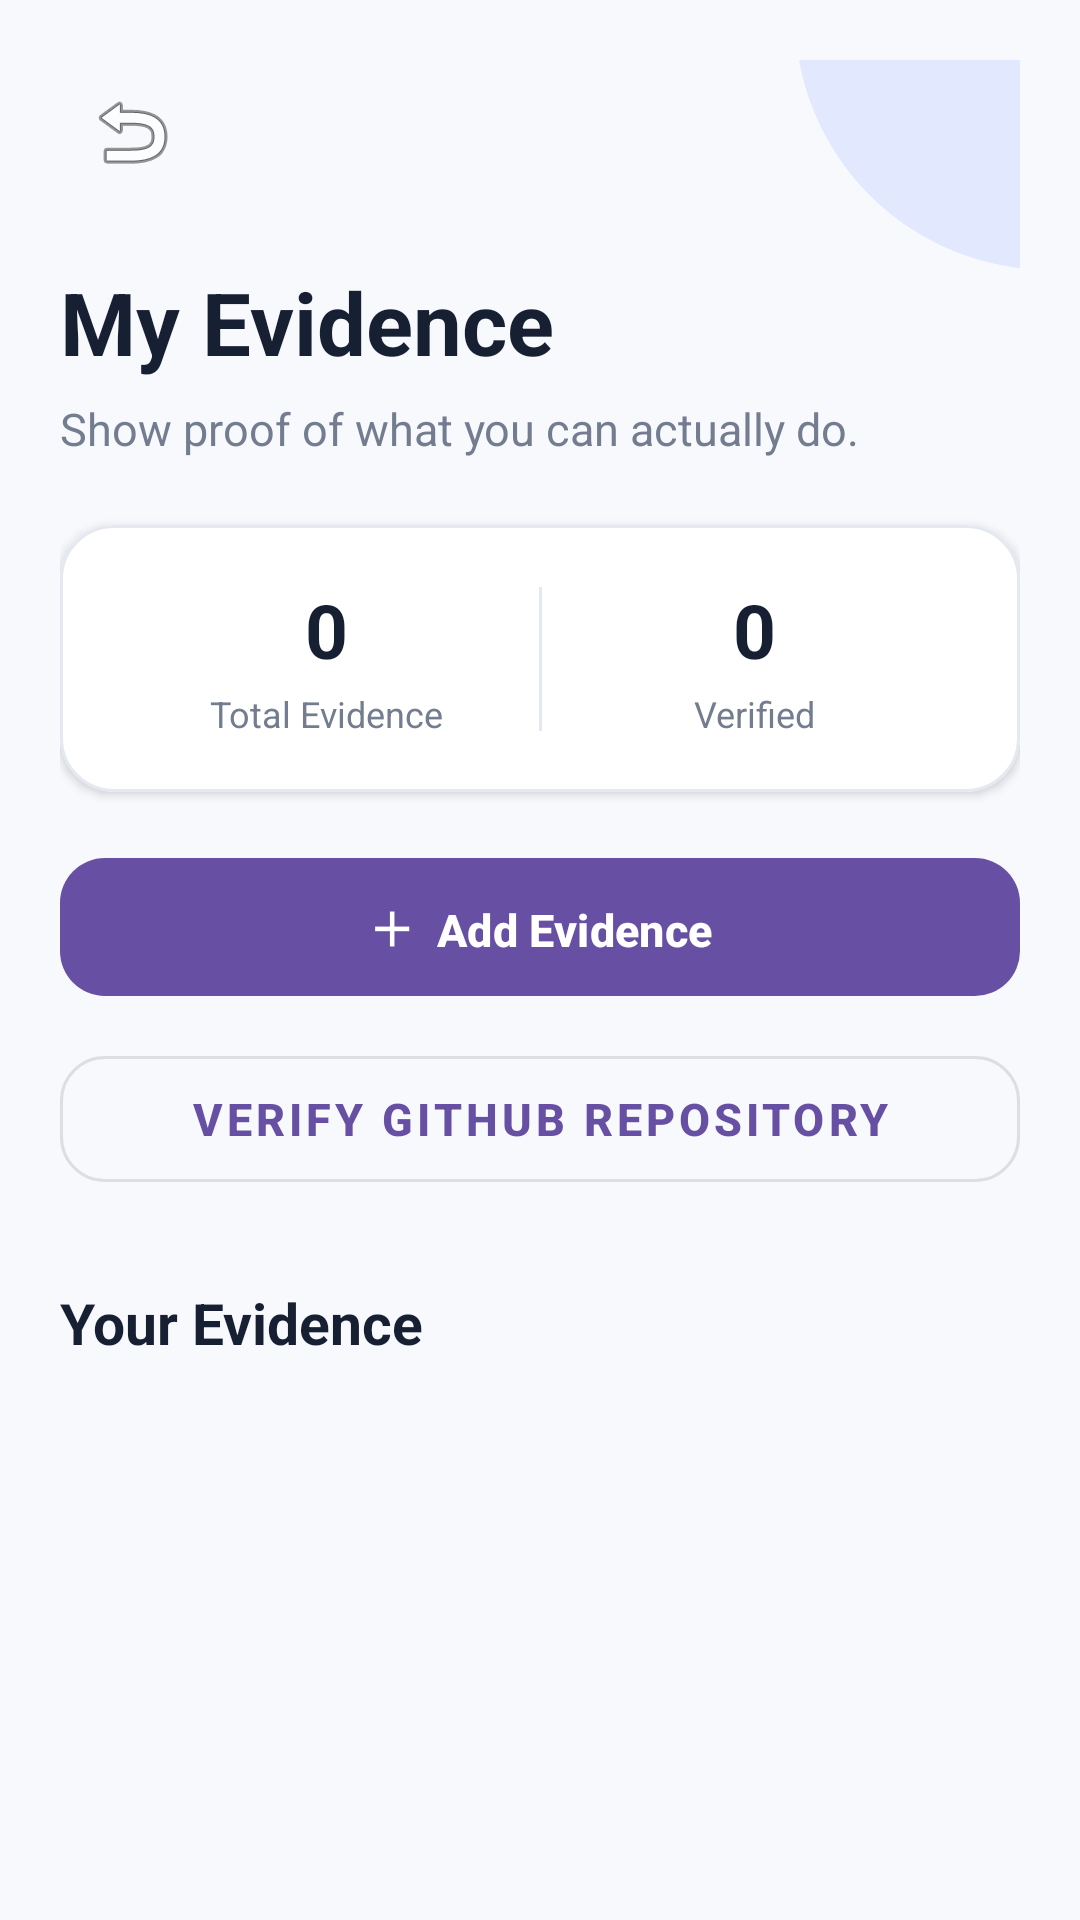

Layout XML and referenced resources for this Android screen:
<!-- AndroidManifest.xml: application theme Theme.Skill_Proof_MAD_ASSIGNMENT_1 -->
<!-- res/layout/activity_evidence.xml -->
<?xml version="1.0" encoding="utf-8"?>
<androidx.core.widget.NestedScrollView
    xmlns:android="http://schemas.android.com/apk/res/android"
    xmlns:app="http://schemas.android.com/apk/res-auto"
    xmlns:tools="http://schemas.android.com/tools"
    android:layout_width="match_parent"
    android:layout_height="match_parent"
    android:background="#F7F9FC"
    android:fillViewport="true"
    android:clipToPadding="false"
    tools:context=".EvidenceActivity">

    <androidx.constraintlayout.widget.ConstraintLayout
        android:layout_width="match_parent"
        android:layout_height="wrap_content"
        android:paddingStart="20dp"
        android:paddingTop="20dp"
        android:paddingEnd="20dp"
        android:paddingBottom="32dp">

        
        
        

        <View
            android:id="@+id/topDecoration"
            android:layout_width="170dp"
            android:layout_height="170dp"
            android:background="@drawable/bg_login_circle"
            android:translationX="95dp"
            android:translationY="-100dp"
            app:layout_constraintEnd_toEndOf="parent"
            app:layout_constraintTop_toTopOf="parent" />

        
        
        

        <ImageButton
            android:id="@+id/btnBack"
            android:layout_width="48dp"
            android:layout_height="48dp"
            android:background="?attr/selectableItemBackgroundBorderless"
            android:contentDescription="Back"
            android:padding="12dp"
            android:src="@android:drawable/ic_menu_revert"
            app:layout_constraintStart_toStartOf="parent"
            app:layout_constraintTop_toTopOf="parent" />

        
        
        

        <TextView
            android:id="@+id/tvPageTitle"
            android:layout_width="0dp"
            android:layout_height="wrap_content"
            android:layout_marginTop="20dp"
            android:text="My Evidence"
            android:textColor="#172033"
            android:textSize="29sp"
            android:textStyle="bold"
            app:layout_constraintEnd_toEndOf="parent"
            app:layout_constraintStart_toStartOf="parent"
            app:layout_constraintTop_toBottomOf="@id/btnBack" />

        
        
        

        <TextView
            android:id="@+id/tvSubtitle"
            android:layout_width="0dp"
            android:layout_height="wrap_content"
            android:layout_marginTop="6dp"
            android:text="Show proof of what you can actually do."
            android:textColor="#737D8F"
            android:textSize="15sp"
            app:layout_constraintEnd_toEndOf="parent"
            app:layout_constraintStart_toStartOf="parent"
            app:layout_constraintTop_toBottomOf="@id/tvPageTitle" />

        
        
        

        <com.google.android.material.card.MaterialCardView
            android:id="@+id/evidenceSummaryCard"
            android:layout_width="0dp"
            android:layout_height="wrap_content"
            android:layout_marginTop="22dp"
            app:cardBackgroundColor="@android:color/white"
            app:cardCornerRadius="18dp"
            app:cardElevation="2dp"
            app:layout_constraintEnd_toEndOf="parent"
            app:layout_constraintStart_toStartOf="parent"
            app:layout_constraintTop_toBottomOf="@id/tvSubtitle"
            app:strokeColor="#E4E8F0"
            app:strokeWidth="1dp">

            <androidx.constraintlayout.widget.ConstraintLayout
                android:layout_width="match_parent"
                android:layout_height="wrap_content"
                android:padding="18dp">

                

                <TextView
                    android:id="@+id/tvEvidenceCount"
                    android:layout_width="0dp"
                    android:layout_height="wrap_content"
                    android:gravity="center"
                    android:text="0"
                    android:textColor="#172033"
                    android:textSize="25sp"
                    android:textStyle="bold"
                    app:layout_constraintEnd_toStartOf="@id/divider"
                    app:layout_constraintStart_toStartOf="parent"
                    app:layout_constraintTop_toTopOf="parent" />

                <TextView
                    android:id="@+id/tvEvidenceCountLabel"
                    android:layout_width="0dp"
                    android:layout_height="wrap_content"
                    android:layout_marginTop="3dp"
                    android:gravity="center"
                    android:text="Total Evidence"
                    android:textColor="#737D8F"
                    android:textSize="12sp"
                    app:layout_constraintEnd_toStartOf="@id/divider"
                    app:layout_constraintStart_toStartOf="parent"
                    app:layout_constraintTop_toBottomOf="@id/tvEvidenceCount" />

                

                <View
                    android:id="@+id/divider"
                    android:layout_width="1dp"
                    android:layout_height="48dp"
                    android:background="#E4E8F0"
                    app:layout_constraintBottom_toBottomOf="parent"
                    app:layout_constraintEnd_toEndOf="parent"
                    app:layout_constraintStart_toStartOf="parent"
                    app:layout_constraintTop_toTopOf="parent" />

                

                <TextView
                    android:id="@+id/tvVerifiedCount"
                    android:layout_width="0dp"
                    android:layout_height="wrap_content"
                    android:gravity="center"
                    android:text="0"
                    android:textColor="#172033"
                    android:textSize="25sp"
                    android:textStyle="bold"
                    app:layout_constraintEnd_toEndOf="parent"
                    app:layout_constraintStart_toEndOf="@id/divider"
                    app:layout_constraintTop_toTopOf="parent" />

                <TextView
                    android:id="@+id/tvVerifiedCountLabel"
                    android:layout_width="0dp"
                    android:layout_height="wrap_content"
                    android:layout_marginTop="3dp"
                    android:gravity="center"
                    android:text="Verified"
                    android:textColor="#737D8F"
                    android:textSize="12sp"
                    app:layout_constraintEnd_toEndOf="parent"
                    app:layout_constraintStart_toEndOf="@id/divider"
                    app:layout_constraintTop_toBottomOf="@id/tvVerifiedCount" />

            </androidx.constraintlayout.widget.ConstraintLayout>

        </com.google.android.material.card.MaterialCardView>

        
        
        

        <com.google.android.material.button.MaterialButton
            android:id="@+id/btnAddEvidence"
            android:layout_width="0dp"
            android:layout_height="54dp"
            android:layout_marginTop="18dp"
            android:text="＋  Add Evidence"
            android:textSize="15sp"
            android:textStyle="bold"
            app:cornerRadius="15dp"
            app:layout_constraintEnd_toEndOf="parent"
            app:layout_constraintStart_toStartOf="parent"
            app:layout_constraintTop_toBottomOf="@id/evidenceSummaryCard" />

        
        
        

        <com.google.android.material.button.MaterialButton
            android:id="@+id/btnGithubVerification"
            style="@style/Widget.MaterialComponents.Button.OutlinedButton"
            android:layout_width="0dp"
            android:layout_height="54dp"
            android:layout_marginTop="10dp"
            android:text="Verify GitHub Repository"
            android:textSize="15sp"
            android:textStyle="bold"
            app:cornerRadius="15dp"
            app:layout_constraintEnd_toEndOf="parent"
            app:layout_constraintStart_toStartOf="parent"
            app:layout_constraintTop_toBottomOf="@id/btnAddEvidence" />

        
        
        

        <TextView
            android:id="@+id/tvEvidenceListTitle"
            android:layout_width="0dp"
            android:layout_height="wrap_content"
            android:layout_marginTop="28dp"
            android:text="Your Evidence"
            android:textColor="#172033"
            android:textSize="19sp"
            android:textStyle="bold"
            app:layout_constraintEnd_toEndOf="parent"
            app:layout_constraintStart_toStartOf="parent"
            app:layout_constraintTop_toBottomOf="@id/btnGithubVerification" />

        
        
        

        <TextView
            android:id="@+id/tvEmptyEvidence"
            android:layout_width="0dp"
            android:layout_height="wrap_content"
            android:layout_marginTop="20dp"
            android:gravity="center"
            android:padding="30dp"
            android:text="No evidence added yet.\n\nAdd projects, certificates, GitHub repositories or other proof of your skills."
            android:textColor="#737D8F"
            android:textSize="14sp"
            android:visibility="gone"
            app:layout_constraintEnd_toEndOf="parent"
            app:layout_constraintStart_toStartOf="parent"
            app:layout_constraintTop_toBottomOf="@id/tvEvidenceListTitle" />

        
        
        

        <androidx.recyclerview.widget.RecyclerView
            android:id="@+id/recyclerEvidence"
            android:layout_width="0dp"
            android:layout_height="wrap_content"
            android:layout_marginTop="14dp"
            android:clipToPadding="false"
            android:nestedScrollingEnabled="false"
            android:paddingBottom="8dp"
            app:layout_constraintEnd_toEndOf="parent"
            app:layout_constraintStart_toStartOf="parent"
            app:layout_constraintTop_toBottomOf="@id/tvEvidenceListTitle"
            tools:itemCount="2"
            tools:listitem="@layout/item_evidence" />

    </androidx.constraintlayout.widget.ConstraintLayout>

</androidx.core.widget.NestedScrollView>
<!-- res/layout/item_evidence.xml (included above) -->
<?xml version="1.0" encoding="utf-8"?>
<com.google.android.material.card.MaterialCardView
    xmlns:android="http://schemas.android.com/apk/res/android"
    xmlns:app="http://schemas.android.com/apk/res-auto"
    android:layout_width="match_parent"
    android:layout_height="wrap_content"
    android:layout_marginStart="16dp"
    android:layout_marginEnd="16dp"
    android:layout_marginBottom="12dp"
    app:cardCornerRadius="18dp"
    app:cardElevation="2dp"
    app:strokeWidth="1dp">

    <androidx.constraintlayout.widget.ConstraintLayout
        android:layout_width="match_parent"
        android:layout_height="wrap_content"
        android:padding="16dp">

        

        <TextView
            android:id="@+id/tvEvidenceTitle"
            android:layout_width="0dp"
            android:layout_height="wrap_content"
            android:text="Java Project"
            android:textSize="17sp"
            android:textStyle="bold"
            android:textColor="?android:attr/textColorPrimary"
            app:layout_constraintStart_toStartOf="parent"
            app:layout_constraintEnd_toStartOf="@id/tvEvidenceStatus"
            app:layout_constraintTop_toTopOf="parent"
            android:layout_marginEnd="12dp" />

        

        <TextView
            android:id="@+id/tvEvidenceStatus"
            android:layout_width="wrap_content"
            android:layout_height="wrap_content"
            android:text="✓ Verified"
            android:textSize="12sp"
            android:textStyle="bold"
            android:textColor="?android:attr/textColorPrimary"
            app:layout_constraintEnd_toEndOf="parent"
            app:layout_constraintTop_toTopOf="parent" />

        

        <TextView
            android:id="@+id/tvEvidenceType"
            android:layout_width="0dp"
            android:layout_height="wrap_content"
            android:layout_marginTop="10dp"
            android:text="Type: GitHub Project"
            android:textSize="13sp"
            android:textColor="?android:attr/textColorSecondary"
            app:layout_constraintStart_toStartOf="parent"
            app:layout_constraintEnd_toEndOf="parent"
            app:layout_constraintTop_toBottomOf="@id/tvEvidenceTitle" />

        

        <TextView
            android:id="@+id/tvEvidenceSkill"
            android:layout_width="0dp"
            android:layout_height="wrap_content"
            android:layout_marginTop="5dp"
            android:text="Skill: Java"
            android:textSize="13sp"
            android:textStyle="bold"
            android:textColor="?android:attr/textColorPrimary"
            app:layout_constraintStart_toStartOf="parent"
            app:layout_constraintEnd_toEndOf="parent"
            app:layout_constraintTop_toBottomOf="@id/tvEvidenceType" />

        

        <ImageView
            android:id="@+id/ivEvidenceAttachment"
            android:layout_width="72dp"
            android:layout_height="72dp"
            android:layout_marginTop="12dp"
            android:scaleType="centerCrop"
            android:contentDescription="Evidence attachment"
            android:visibility="gone"
            app:layout_constraintStart_toStartOf="parent"
            app:layout_constraintTop_toBottomOf="@id/tvEvidenceSkill" />

        

        <TextView
            android:id="@+id/tvEvidenceLink"
            android:layout_width="0dp"
            android:layout_height="wrap_content"
            android:layout_marginTop="12dp"
            android:text="https://github.com/example/project"
            android:textSize="13sp"
            android:textStyle="bold"
            android:autoLink="web"
            android:ellipsize="end"
            android:maxLines="2"
            android:clickable="true"
            android:focusable="true"
            android:textColor="?attr/colorPrimary"
            app:layout_constraintStart_toStartOf="parent"
            app:layout_constraintEnd_toEndOf="parent"
            app:layout_constraintTop_toBottomOf="@id/ivEvidenceAttachment" />

    </androidx.constraintlayout.widget.ConstraintLayout>

</com.google.android.material.card.MaterialCardView>
<!-- resources referenced by this layout -->
<resources>
  <!-- drawable bg_login_circle (drawable) -->
  <shape xmlns:android="http://schemas.android.com/apk/res/android"
      android:shape="oval">
  
      <solid android:color="#E2E9FF" />
  
  </shape>
  <style name="Theme.Skill_Proof_MAD_ASSIGNMENT_1" parent="Base.Theme.Skill_Proof_MAD_ASSIGNMENT_1" />
  <style name="Base.Theme.Skill_Proof_MAD_ASSIGNMENT_1" parent="Theme.Material3.DayNight.NoActionBar">
          
          
      </style>
</resources>
